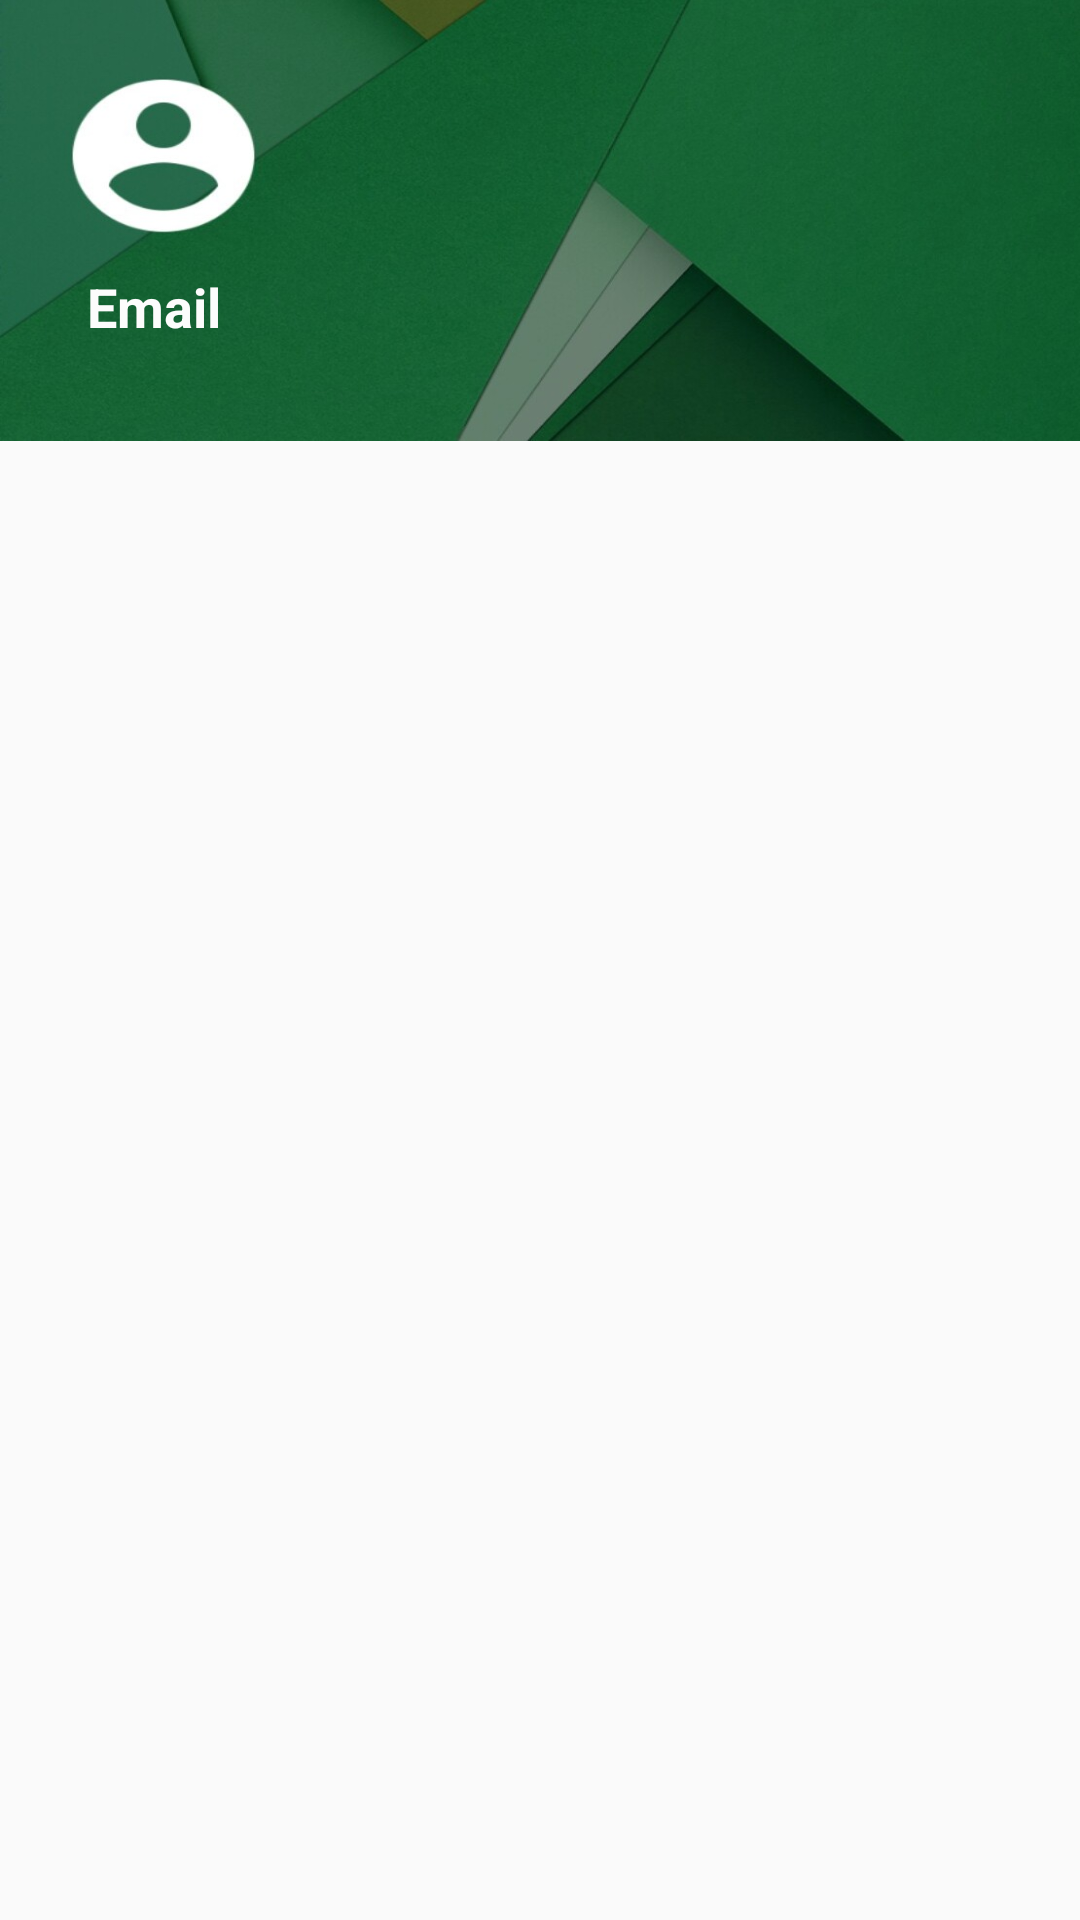

This screen was rendered from an Android layout file. Write that file and the resources it references.
<!-- AndroidManifest.xml: application theme AppTheme -->
<!-- res/layout/nav_header.xml -->
<?xml version="1.0" encoding="utf-8"?>
<RelativeLayout xmlns:android="http://schemas.android.com/apk/res/android"
    xmlns:app="http://schemas.android.com/apk/res-auto"
    xmlns:tools="http://schemas.android.com/tools"
    android:layout_width="match_parent"
    android:layout_height="match_parent"
    >

    <RelativeLayout
        android:layout_width="match_parent"
        android:layout_height="147dp"
        android:background="@drawable/header_1">


        <TextView
            android:id="@+id/output"
            android:layout_width="304dp"
            android:layout_height="wrap_content"
            android:layout_alignParentStart="true"
            android:layout_alignParentTop="true"
            android:layout_alignParentEnd="true"
            android:layout_alignParentBottom="true"
            android:layout_marginStart="9dp"
            android:layout_marginTop="90dp"
            android:layout_marginEnd="8dp"
            android:layout_marginBottom="33dp"
            android:paddingLeft="20dp"
            android:text="Email"
            android:textSize="18sp"
            android:textColor="@color/white"
            android:textStyle="bold"
            tools:ignore="InvalidId" />
    </RelativeLayout>



</RelativeLayout>
<!-- resources referenced by this layout -->
<resources>
  <color name="white">#FCFCFC</color>
  <!-- drawable header_1: jpeg bitmap (drawable, 65952 bytes) -->
  <style name="AppTheme" parent="Theme.AppCompat.Light.DarkActionBar">
  
          
          <item name="colorPrimary">@color/back_page</item>
          <item name="drawerArrowStyle">@style/DrawerArrowStyle</item>
          <item name="colorPrimaryDark">@color/toolbar_Back</item>
          <item name="colorAccent">@color/colorAccent</item>
          <item name="windowNoTitle">true</item>
          <item name="windowActionBar">false</item>
  
          <item name="toolbarStyle">@style/CustomToolBarStyle</item>
      </style>
  <color name="back_page">#BEE5EB</color>
  <style name="DrawerArrowStyle" parent="Widget.AppCompat.DrawerArrowToggle">
              <item name="spinBars">true</item>
              <item name="color">@color/tool_text</item>
          </style>
  <color name="toolbar_Back">#A9ACAE</color>
  <color name="colorAccent">#D81B60</color>
  <style name="CustomToolBarStyle" parent="@style/Widget.AppCompat.Toolbar">
          <item name="titleTextColor">@color/tool_text</item>
      </style>
  <color name="tool_text">#000000</color>
</resources>
